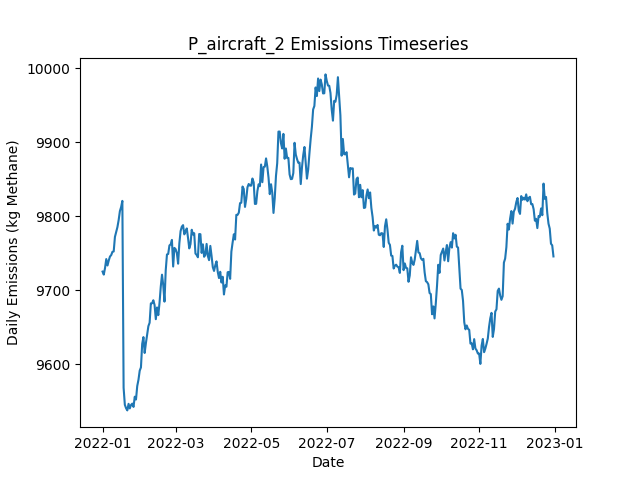

The data file committed next to this chart (first rows):
Date, Daily Emissions (Kg Methane), Daily Mitigable Emissions (Kg Methane), Daily Non-Mitigable Emissions (Kg Methan…, Daily Cost ($), Active Leaks, New Leaks, Leaks Repaired, Leaks Naturally Repaired, Leaks Tagged, Daily Repair Cost ($), Daily Natural Repair Cost ($), aircraft Deployment Cost ($), aircraft Sites flagged for Follow-Up, aircraft Leaks tagged for repair, aircraft Sites Visited, aircraft Travel Time (Minutes), aircraft Survey Time (Minutes), OGI_FU Deployment Cost ($), OGI_FU Sites flagged for Follow-Up, OGI_FU Leaks tagged for repair, OGI_FU Sites Visited, OGI_FU Travel Time (Minutes), OGI_FU Survey Time (Minutes)
2022-01-01, 9725, 6935, 2790, 250, 3688, 3708, 0, 15, 0.00000, 0.00000, 3000, 250, 0, , 100, 200, 100, 0.00000, , 0, 0, 0, 0
2022-01-02, 9721, 6936, 2786, 0.00000, 3692, 8, 0, 3, 0.00000, 0.00000, 600, 0.00000, 0, , 0, 0, 0, 0.00000, , 0, 0, 0, 0
2022-01-03, 9730, 6948, 2782, 1000, 3702, 17, 0, 6, 70, 0.00000, 1200, 0.00000, 3, , 0, 0, 0, 1000, , 70, 3, 120, 360
2022-01-04, 9742, 6954, 2788, 0.00000, 3702, 9, 0, 6, 0.00000, 0.00000, 1200, 0.00000, 0, , 0, 0, 0, 0.00000, , 0, 0, 0, 0
2022-01-05, 9734, 6939, 2794, 0.00000, 3700, 9, 0, 8, 0.00000, 0.00000, 1600, 0.00000, 0, , 0, 0, 0, 0.00000, , 0, 0, 0, 0
2022-01-06, 9740, 6955, 2785, 0.00000, 3703, 11, 0, 6, 0.00000, 0.00000, 1200, 0.00000, 0, , 0, 0, 0, 0.00000, , 0, 0, 0, 0
2022-01-07, 9746, 6963, 2782, 0.00000, 3702, 9, 0, 5, 0.00000, 0.00000, 1000, 0.00000, 0, , 0, 0, 0, 0.00000, , 0, 0, 0, 0
2022-01-08, 9748, 6963, 2784, 0.00000, 3703, 10, 0, 8, 0.00000, 0.00000, 1600, 0.00000, 0, , 0, 0, 0, 0.00000, , 0, 0, 0, 0
2022-01-09, 9752, 6966, 2786, 0.00000, 3706, 9, 0, 6, 0.00000, 0.00000, 1200, 0.00000, 0, , 0, 0, 0, 0.00000, , 0, 0, 0, 0
2022-01-10, 9753, 6958, 2795, 0.00000, 3705, 12, 0, 8, 0.00000, 0.00000, 1600, 0.00000, 0, , 0, 0, 0, 0.00000, , 0, 0, 0, 0
2022-01-11, 9772, 6962, 2810, 0.00000, 3708, 13, 0, 5, 0.00000, 0.00000, 1000, 0.00000, 0, , 0, 0, 0, 0.00000, , 0, 0, 0, 0
2022-01-12, 9779, 6970, 2808, 0.00000, 3708, 9, 0, 7, 0.00000, 0.00000, 1400, 0.00000, 0, , 0, 0, 0, 0.00000, , 0, 0, 0, 0
2022-01-13, 9785, 6969, 2816, 0.00000, 3707, 13, 0, 13, 0.00000, 0.00000, 2600, 0.00000, 0, , 0, 0, 0, 0.00000, , 0, 0, 0, 0
2022-01-14, 9795, 6977, 2818, 0.00000, 3710, 13, 0, 6, 0.00000, 0.00000, 1200, 0.00000, 0, , 0, 0, 0, 0.00000, , 0, 0, 0, 0
2022-01-15, 9807, 6976, 2831, 0.00000, 3712, 12, 0, 5, 0.00000, 0.00000, 1000, 0.00000, 0, , 0, 0, 0, 0.00000, , 0, 0, 0, 0
2022-01-16, 9813, 6991, 2821, 0.00000, 3717, 13, 0, 4, 0.00000, 0.00000, 800, 0.00000, 0, , 0, 0, 0, 0.00000, , 0, 0, 0, 0
2022-01-17, 9821, 7007, 2814, 0.00000, 3721, 10, 0, 1, 0.00000, 0.00000, 200, 0.00000, 0, , 0, 0, 0, 0.00000, , 0, 0, 0, 0
2022-01-18, 9568, 6760, 2808, 13800, 3645, 7, 69, 9, 0.00000, 13800, 1800, 0.00000, 0, , 0, 0, 0, 0.00000, , 0, 0, 0, 0
2022-01-19, 9545, 6757, 2789, 0.00000, 3639, 7, 0, 9, 0.00000, 0.00000, 1800, 0.00000, 0, , 0, 0, 0, 0.00000, , 0, 0, 0, 0
2022-01-20, 9541, 6764, 2776, 0.00000, 3638, 10, 0, 6, 0.00000, 0.00000, 1200, 0.00000, 0, , 0, 0, 0, 0.00000, , 0, 0, 0, 0
2022-01-21, 9538, 6769, 2769, 0.00000, 3635, 10, 0, 10, 0.00000, 0.00000, 2000, 0.00000, 0, , 0, 0, 0, 0.00000, , 0, 0, 0, 0
2022-01-22, 9547, 6766, 2781, 0.00000, 3639, 10, 0, 4, 0.00000, 0.00000, 800, 0.00000, 0, , 0, 0, 0, 0.00000, , 0, 0, 0, 0
2022-01-23, 9541, 6754, 2787, 0.00000, 3635, 8, 0, 8, 0.00000, 0.00000, 1600, 0.00000, 0, , 0, 0, 0, 0.00000, , 0, 0, 0, 0
2022-01-24, 9545, 6758, 2787, 0.00000, 3634, 8, 0, 5, 0.00000, 0.00000, 1000, 0.00000, 0, , 0, 0, 0, 0.00000, , 0, 0, 0, 0
2022-01-25, 9547, 6752, 2795, 0.00000, 3631, 11, 0, 10, 0.00000, 0.00000, 2000, 0.00000, 0, , 0, 0, 0, 0.00000, , 0, 0, 0, 0
2022-01-26, 9543, 6739, 2803, 0.00000, 3625, 8, 0, 11, 0.00000, 0.00000, 2200, 0.00000, 0, , 0, 0, 0, 0.00000, , 0, 0, 0, 0
2022-01-27, 9556, 6751, 2806, 0.00000, 3631, 12, 0, 6, 0.00000, 0.00000, 1200, 0.00000, 0, , 0, 0, 0, 0.00000, , 0, 0, 0, 0
2022-01-28, 9553, 6745, 2808, 0.00000, 3629, 8, 0, 9, 0.00000, 0.00000, 1800, 0.00000, 0, , 0, 0, 0, 0.00000, , 0, 0, 0, 0
2022-01-29, 9571, 6754, 2816, 0.00000, 3643, 23, 0, 7, 0.00000, 0.00000, 1400, 0.00000, 0, , 0, 0, 0, 0.00000, , 0, 0, 0, 0
2022-01-30, 9579, 6754, 2825, 0.00000, 3650, 13, 0, 6, 0.00000, 0.00000, 1200, 0.00000, 0, , 0, 0, 0, 0.00000, , 0, 0, 0, 0
2022-01-31, 9592, 6749, 2842, 0.00000, 3649, 9, 0, 6, 0.00000, 0.00000, 1200, 0.00000, 0, , 0, 0, 0, 0.00000, , 0, 0, 0, 0
2022-02-01, 9596, 6746, 2850, 0.00000, 3650, 8, 0, 5, 0.00000, 0.00000, 1000, 0.00000, 0, , 0, 0, 0, 0.00000, , 0, 0, 0, 0
2022-02-02, 9628, 6776, 2852, 0.00000, 3661, 21, 0, 5, 0.00000, 0.00000, 1000, 0.00000, 0, , 0, 0, 0, 0.00000, , 0, 0, 0, 0
2022-02-03, 9637, 6778, 2859, 0.00000, 3661, 8, 0, 7, 0.00000, 0.00000, 1400, 0.00000, 0, , 0, 0, 0, 0.00000, , 0, 0, 0, 0
2022-02-04, 9615, 6767, 2848, 0.00000, 3661, 13, 0, 7, 0.00000, 0.00000, 1400, 0.00000, 0, , 0, 0, 0, 0.00000, , 0, 0, 0, 0
2022-02-05, 9629, 6773, 2855, 0.00000, 3665, 13, 0, 7, 0.00000, 0.00000, 1400, 0.00000, 0, , 0, 0, 0, 0.00000, , 0, 0, 0, 0
2022-02-06, 9640, 6783, 2857, 0.00000, 3666, 9, 0, 7, 0.00000, 0.00000, 1400, 0.00000, 0, , 0, 0, 0, 0.00000, , 0, 0, 0, 0
2022-02-07, 9652, 6800, 2851, 0.00000, 3675, 18, 0, 6, 0.00000, 0.00000, 1200, 0.00000, 0, , 0, 0, 0, 0.00000, , 0, 0, 0, 0
2022-02-08, 9656, 6812, 2844, 0.00000, 3677, 8, 0, 3, 0.00000, 0.00000, 600, 0.00000, 0, , 0, 0, 0, 0.00000, , 0, 0, 0, 0
2022-02-09, 9682, 6827, 2855, 0.00000, 3685, 13, 0, 5, 0.00000, 0.00000, 1000, 0.00000, 0, , 0, 0, 0, 0.00000, , 0, 0, 0, 0
2022-02-10, 9683, 6819, 2863, 0.00000, 3686, 10, 0, 7, 0.00000, 0.00000, 1400, 0.00000, 0, , 0, 0, 0, 0.00000, , 0, 0, 0, 0
2022-02-11, 9687, 6815, 2872, 0.00000, 3691, 12, 0, 5, 0.00000, 0.00000, 1000, 0.00000, 0, , 0, 0, 0, 0.00000, , 0, 0, 0, 0
2022-02-12, 9680, 6812, 2868, 0.00000, 3688, 8, 0, 8, 0.00000, 0.00000, 1600, 0.00000, 0, , 0, 0, 0, 0.00000, , 0, 0, 0, 0
2022-02-13, 9661, 6804, 2857, 0.00000, 3682, 7, 0, 9, 0.00000, 0.00000, 1800, 0.00000, 0, , 0, 0, 0, 0.00000, , 0, 0, 0, 0
2022-02-14, 9677, 6801, 2876, 0.00000, 3684, 7, 0, 4, 0.00000, 0.00000, 800, 0.00000, 0, , 0, 0, 0, 0.00000, , 0, 0, 0, 0
2022-02-15, 9667, 6799, 2868, 0.00000, 3674, 8, 0, 11, 0.00000, 0.00000, 2200, 0.00000, 0, , 0, 0, 0, 0.00000, , 0, 0, 0, 0
2022-02-16, 9683, 6814, 2869, 0.00000, 3673, 10, 0, 6, 0.00000, 0.00000, 1200, 0.00000, 0, , 0, 0, 0, 0.00000, , 0, 0, 0, 0
2022-02-17, 9705, 6831, 2874, 0.00000, 3679, 11, 0, 1, 0.00000, 0.00000, 200, 0.00000, 0, , 0, 0, 0, 0.00000, , 0, 0, 0, 0
2022-02-18, 9721, 6834, 2887, 0.00000, 3680, 10, 0, 6, 0.00000, 0.00000, 1200, 0.00000, 0, , 0, 0, 0, 0.00000, , 0, 0, 0, 0
2022-02-19, 9707, 6829, 2878, 0.00000, 3680, 13, 0, 10, 0.00000, 0.00000, 2000, 0.00000, 0, , 0, 0, 0, 0.00000, , 0, 0, 0, 0
2022-02-20, 9685, 6798, 2886, 0.00000, 3671, 13, 0, 17, 0.00000, 0.00000, 3400, 0.00000, 0, , 0, 0, 0, 0.00000, , 0, 0, 0, 0
2022-02-21, 9727, 6811, 2916, 0.00000, 3676, 14, 0, 7, 0.00000, 0.00000, 1400, 0.00000, 0, , 0, 0, 0, 0.00000, , 0, 0, 0, 0
2022-02-22, 9748, 6836, 2912, 0.00000, 3679, 12, 0, 4, 0.00000, 0.00000, 800, 0.00000, 0, , 0, 0, 0, 0.00000, , 0, 0, 0, 0
2022-02-23, 9749, 6838, 2912, 0.00000, 3685, 15, 0, 6, 0.00000, 0.00000, 1200, 0.00000, 0, , 0, 0, 0, 0.00000, , 0, 0, 0, 0
2022-02-24, 9761, 6846, 2915, 0.00000, 3685, 8, 0, 5, 0.00000, 0.00000, 1000, 0.00000, 0, , 0, 0, 0, 0.00000, , 0, 0, 0, 0
2022-02-25, 9762, 6848, 2914, 0.00000, 3687, 9, 0, 5, 0.00000, 0.00000, 1000, 0.00000, 0, , 0, 0, 0, 0.00000, , 0, 0, 0, 0
2022-02-26, 9768, 6856, 2912, 0.00000, 3690, 9, 0, 5, 0.00000, 0.00000, 1000, 0.00000, 0, , 0, 0, 0, 0.00000, , 0, 0, 0, 0
2022-02-27, 9732, 6822, 2910, 0.00000, 3679, 6, 0, 14, 0.00000, 0.00000, 2800, 0.00000, 0, , 0, 0, 0, 0.00000, , 0, 0, 0, 0
2022-02-28, 9757, 6834, 2923, 0.00000, 3685, 14, 0, 6, 0.00000, 0.00000, 1200, 0.00000, 0, , 0, 0, 0, 0.00000, , 0, 0, 0, 0
2022-03-01, 9756, 6834, 2922, 0.00000, 3687, 7, 0, 4, 0.00000, 0.00000, 800, 0.00000, 0, , 0, 0, 0, 0.00000, , 0, 0, 0, 0
... 305 more rows
